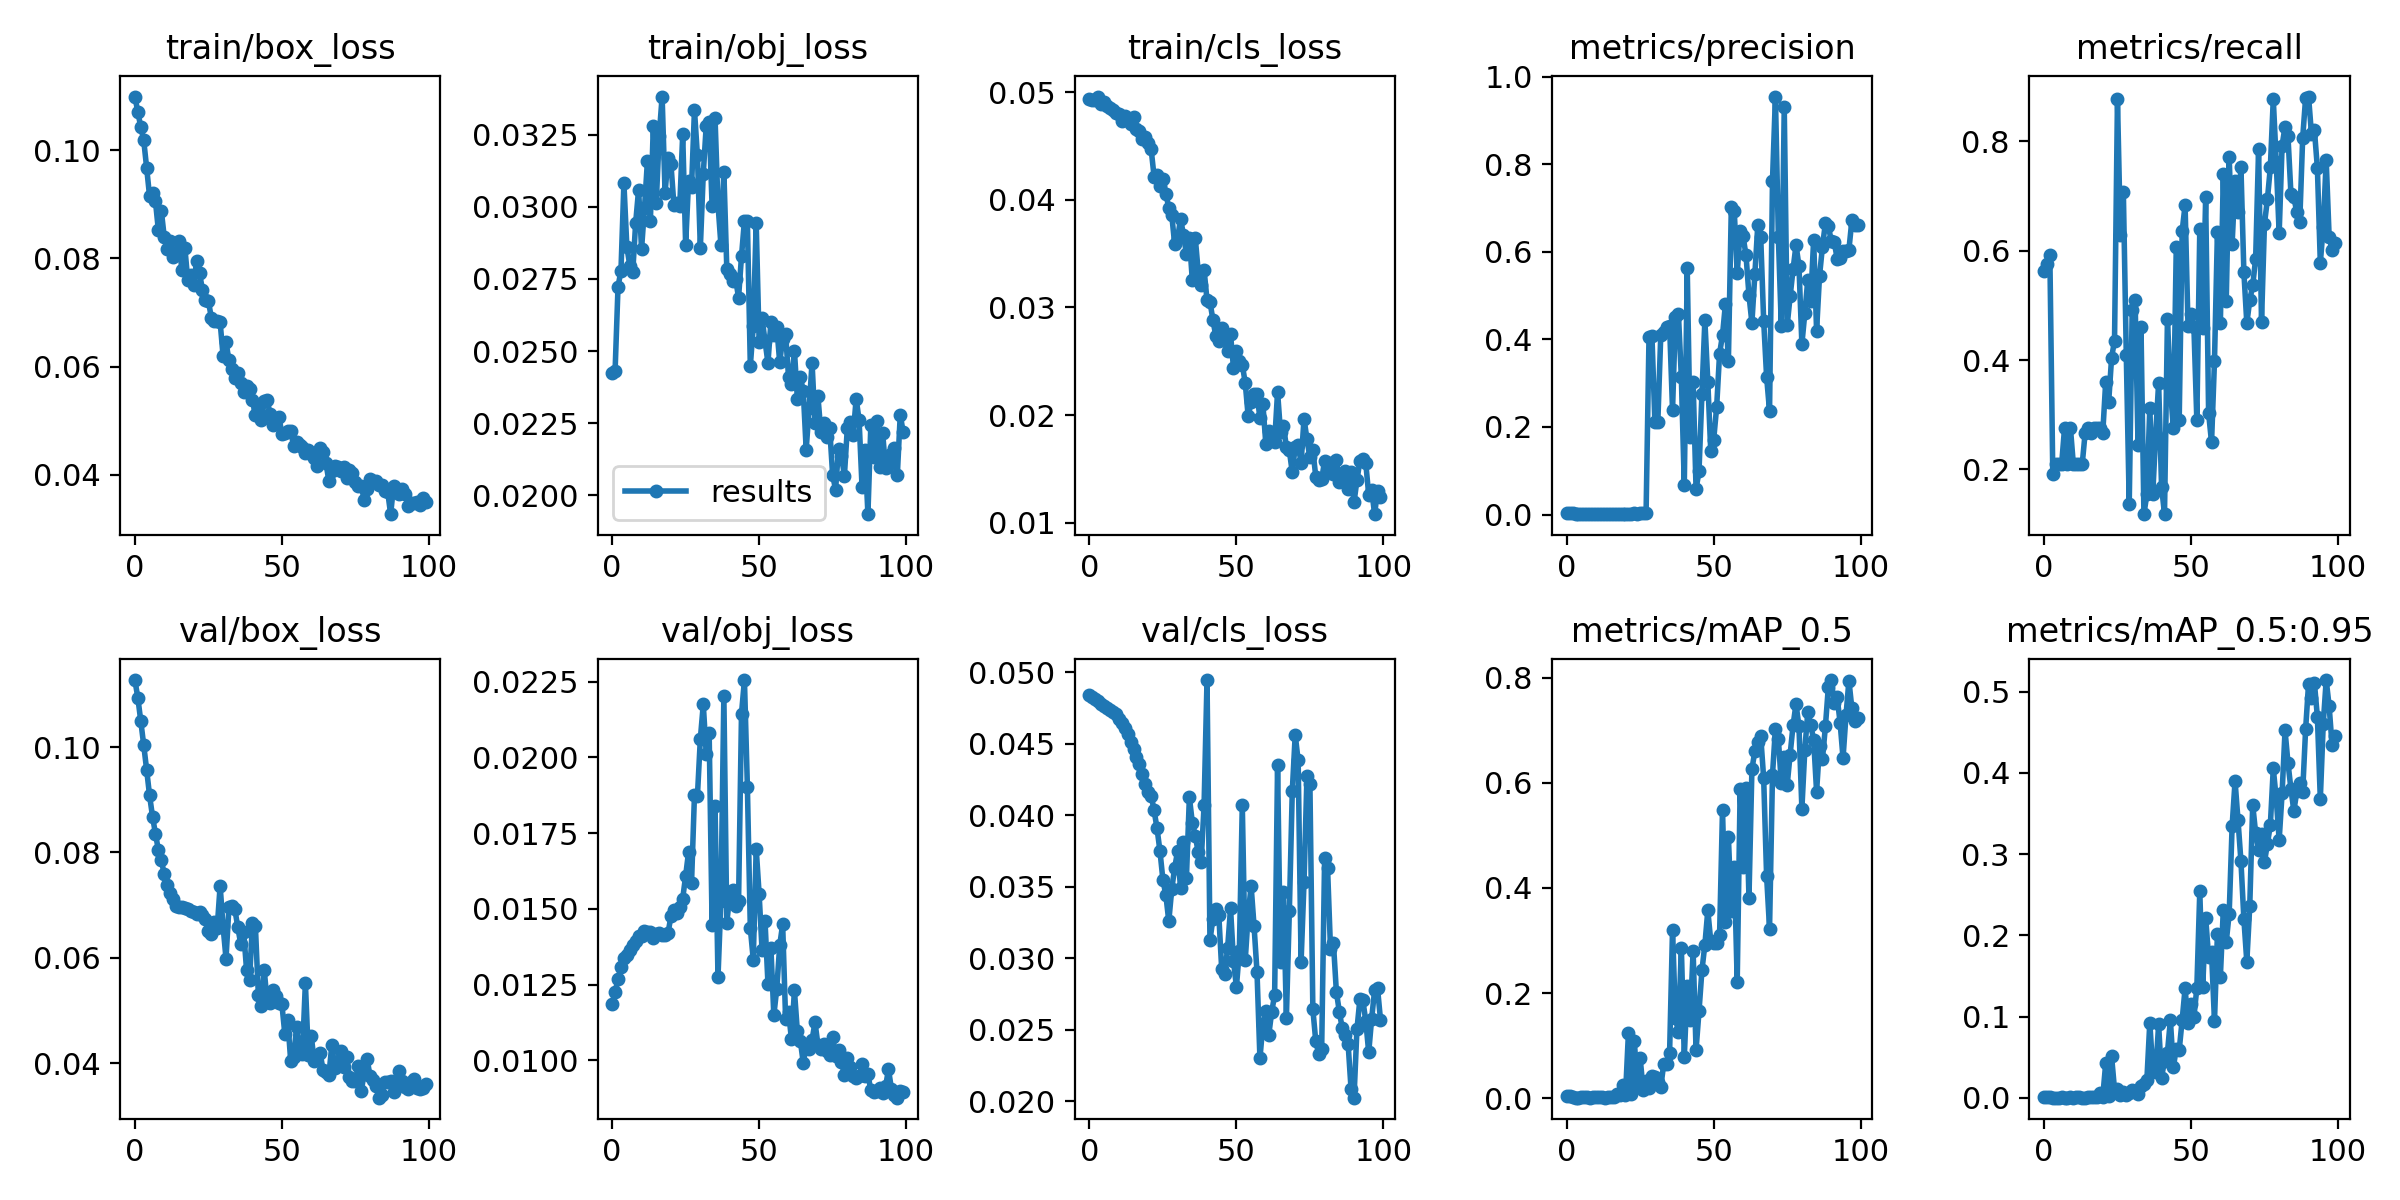

Values plotted in this chart, from the file beside it:
epoch, train/box_loss, train/obj_loss, train/cls_loss, metrics/precision, metrics/recall, metrics/mAP_0.5, metrics/mAP_0.5:0.95, val/box_loss, val/obj_loss, val/cls_loss, x/lr0, x/lr1, x/lr2
0, 0.1099, 0.02425, 0.04938, 0.003209, 0.5636, 0.003713, 0.001195, 0.1127, 0.01186, 0.04842, 0.0973, 0.0003, 0.0003
1, 0.1071, 0.02431, 0.04927, 0.002649, 0.5758, 0.003773, 0.001158, 0.1094, 0.01224, 0.04826, 0.09369, 0.0006931, 0.0006931
2, 0.1043, 0.02723, 0.0493, 0.002576, 0.5924, 0.002467, 0.0009598, 0.105, 0.01268, 0.04811, 0.09008, 0.001078, 0.001078
3, 0.1019, 0.02778, 0.0496, 0.0009354, 0.1909, 0.00117, 0.0003241, 0.1004, 0.01307, 0.04797, 0.08646, 0.001455, 0.001455
4, 0.09678, 0.03082, 0.04891, 0.001105, 0.2091, 0.001369, 0.0003593, 0.0957, 0.01337, 0.04779, 0.08282, 0.001825, 0.001825
5, 0.09151, 0.02862, 0.04907, 0.00114, 0.2091, 0.001727, 0.0004861, 0.09082, 0.01348, 0.0476, 0.07919, 0.002186, 0.002186
6, 0.09207, 0.02796, 0.04868, 0.001203, 0.2091, 0.002787, 0.0009879, 0.08681, 0.01366, 0.04748, 0.07554, 0.00254, 0.00254
7, 0.09056, 0.02773, 0.04854, 0.001338, 0.2758, 0.001715, 0.0004776, 0.08356, 0.0138, 0.04736, 0.07189, 0.002885, 0.002885
8, 0.08519, 0.02944, 0.04834, 0.001206, 0.2091, 0.00149, 0.0005105, 0.08042, 0.01395, 0.04721, 0.06822, 0.003223, 0.003223
9, 0.0888, 0.0306, 0.04806, 0.001499, 0.2758, 0.001932, 0.0005684, 0.07848, 0.01409, 0.04705, 0.06455, 0.003553, 0.003553
10, 0.08391, 0.02853, 0.04794, 0.001211, 0.2091, 0.00197, 0.000526, 0.07585, 0.0141, 0.04672, 0.06087, 0.003874, 0.003874
11, 0.08183, 0.02995, 0.04736, 0.001179, 0.2091, 0.00231, 0.0006477, 0.07378, 0.01426, 0.04642, 0.05719, 0.004188, 0.004188
12, 0.08314, 0.03159, 0.04777, 0.001161, 0.2091, 0.002292, 0.0006663, 0.07234, 0.01424, 0.04608, 0.05349, 0.004494, 0.004494
13, 0.08021, 0.0295, 0.04741, 0.00111, 0.2091, 0.001403, 0.0003702, 0.07108, 0.01424, 0.04565, 0.04979, 0.004792, 0.004792
14, 0.08096, 0.0328, 0.047, 0.001344, 0.2667, 0.002163, 0.0004936, 0.06978, 0.01404, 0.04513, 0.04608, 0.005082, 0.005082
15, 0.08325, 0.03014, 0.0477, 0.001334, 0.2758, 0.00285, 0.0006961, 0.06972, 0.01416, 0.04459, 0.04236, 0.005364, 0.005364
16, 0.07776, 0.03246, 0.04659, 0.001291, 0.2667, 0.002422, 0.0007915, 0.06961, 0.01418, 0.04404, 0.03864, 0.005639, 0.005639
17, 0.08198, 0.03382, 0.04635, 0.001368, 0.2758, 0.009046, 0.001335, 0.06943, 0.01413, 0.04358, 0.0349, 0.005905, 0.005905
18, 0.07594, 0.03048, 0.04566, 0.001419, 0.2758, 0.007021, 0.001414, 0.06923, 0.01414, 0.04291, 0.03116, 0.006163, 0.006163
19, 0.07685, 0.03169, 0.04588, 0.001369, 0.2758, 0.02463, 0.005972, 0.06885, 0.01419, 0.04216, 0.02741, 0.006414, 0.006414
20, 0.075, 0.03148, 0.04524, 0.001227, 0.2667, 0.005962, 0.001735, 0.06869, 0.01476, 0.04163, 0.02366, 0.006657, 0.006657
21, 0.07957, 0.03008, 0.04469, 0.001516, 0.3606, 0.1245, 0.0426, 0.06823, 0.01495, 0.04137, 0.01989, 0.006891, 0.006891
22, 0.0773, 0.03012, 0.04216, 0.001675, 0.3225, 0.008049, 0.002185, 0.06868, 0.01486, 0.04034, 0.01612, 0.007118, 0.007118
23, 0.07412, 0.03003, 0.04235, 0.003078, 0.4043, 0.1088, 0.05112, 0.0682, 0.01507, 0.03907, 0.01234, 0.007337, 0.007337
24, 0.07232, 0.03251, 0.04126, 0.001979, 0.4357, 0.02677, 0.01023, 0.06734, 0.01534, 0.03748, 0.008548, 0.007548, 0.007548
25, 0.07216, 0.02869, 0.0419, 0.004048, 0.8773, 0.07595, 0.01101, 0.06512, 0.01609, 0.03548, 0.007525, 0.007525, 0.007525
26, 0.06905, 0.0309, 0.04055, 0.002476, 0.6292, 0.01598, 0.003984, 0.06442, 0.01688, 0.03442, 0.007525, 0.007525, 0.007525
27, 0.06838, 0.03068, 0.03927, 0.002704, 0.7078, 0.03263, 0.00735, 0.0668, 0.01584, 0.03259, 0.007426, 0.007426, 0.007426
28, 0.06846, 0.03336, 0.0386, 0.4059, 0.4091, 0.01906, 0.003575, 0.06565, 0.01876, 0.03482, 0.007327, 0.007327, 0.007327
29, 0.0682, 0.03179, 0.03587, 0.4067, 0.1364, 0.04154, 0.00669, 0.07366, 0.01871, 0.03632, 0.007228, 0.007228, 0.007228
30, 0.06199, 0.02858, 0.03642, 0.2119, 0.4909, 0.04119, 0.01007, 0.06593, 0.02061, 0.03749, 0.007129, 0.007129, 0.007129
31, 0.06447, 0.03115, 0.03826, 0.2113, 0.5091, 0.03076, 0.009053, 0.05983, 0.02175, 0.03488, 0.00703, 0.00703, 0.00703
32, 0.06119, 0.03281, 0.03672, 0.4101, 0.2455, 0.02125, 0.004818, 0.0696, 0.02012, 0.03816, 0.006931, 0.006931, 0.006931
33, 0.05963, 0.03295, 0.03497, 0.4176, 0.4603, 0.06493, 0.01487, 0.06985, 0.0208, 0.03565, 0.006832, 0.006832, 0.006832
34, 0.05791, 0.03002, 0.03648, 0.429, 0.1182, 0.06553, 0.01656, 0.06922, 0.01445, 0.04125, 0.006733, 0.006733, 0.006733
35, 0.05874, 0.03308, 0.03251, 0.4314, 0.1545, 0.08626, 0.02215, 0.06582, 0.01838, 0.03949, 0.006634, 0.006634, 0.006634
36, 0.0569, 0.03009, 0.03647, 0.2387, 0.3129, 0.3209, 0.0926, 0.06265, 0.01274, 0.03854, 0.006535, 0.006535, 0.006535
37, 0.05538, 0.02868, 0.03335, 0.4517, 0.1545, 0.1518, 0.03456, 0.06497, 0.01527, 0.03743, 0.006436, 0.006436, 0.006436
38, 0.05641, 0.03122, 0.03204, 0.4588, 0.2636, 0.127, 0.03176, 0.05762, 0.02203, 0.03669, 0.006337, 0.006337, 0.006337
39, 0.05577, 0.02786, 0.03351, 0.3129, 0.3583, 0.2861, 0.09053, 0.05569, 0.01455, 0.0407, 0.006238, 0.006238, 0.006238
40, 0.05384, 0.02767, 0.03069, 0.06702, 0.1682, 0.07764, 0.02497, 0.06665, 0.01543, 0.04945, 0.006139, 0.006139, 0.006139
41, 0.05099, 0.02742, 0.03054, 0.5619, 0.1182, 0.2141, 0.04596, 0.06598, 0.01564, 0.03126, 0.00604, 0.00604, 0.00604
42, 0.05237, 0.02749, 0.02885, 0.1767, 0.4758, 0.1482, 0.05589, 0.0529, 0.01511, 0.03275, 0.005941, 0.005941, 0.005941
43, 0.05006, 0.02685, 0.02733, 0.3034, 0.3486, 0.2804, 0.09575, 0.05092, 0.01525, 0.03345, 0.005842, 0.005842, 0.005842
44, 0.05354, 0.02829, 0.02687, 0.05835, 0.2753, 0.09211, 0.03776, 0.05767, 0.02144, 0.03306, 0.005743, 0.005743, 0.005743
45, 0.05378, 0.02952, 0.0281, 0.09844, 0.6065, 0.1652, 0.06022, 0.05162, 0.02255, 0.02922, 0.005644, 0.005644, 0.005644
46, 0.05116, 0.02949, 0.02743, 0.2755, 0.2909, 0.2432, 0.05873, 0.05149, 0.01904, 0.02888, 0.005545, 0.005545, 0.005545
47, 0.04914, 0.02448, 0.02594, 0.4436, 0.636, 0.2921, 0.09587, 0.05378, 0.01437, 0.03069, 0.005446, 0.005446, 0.005446
48, 0.05028, 0.02586, 0.02751, 0.3036, 0.6833, 0.3573, 0.1348, 0.05265, 0.01332, 0.03349, 0.005347, 0.005347, 0.005347
49, 0.05073, 0.02943, 0.02438, 0.1448, 0.4619, 0.2989, 0.09226, 0.05147, 0.01698, 0.02983, 0.005248, 0.005248, 0.005248
50, 0.04758, 0.02531, 0.02595, 0.1712, 0.4849, 0.2955, 0.116, 0.05121, 0.01548, 0.028, 0.005149, 0.005149, 0.005149
51, 0.04765, 0.02613, 0.02499, 0.2449, 0.4607, 0.2952, 0.09914, 0.04557, 0.01362, 0.03052, 0.00505, 0.00505, 0.00505
52, 0.04815, 0.02534, 0.02469, 0.3672, 0.2896, 0.31, 0.1356, 0.04816, 0.01459, 0.04071, 0.004951, 0.004951, 0.004951
53, 0.04815, 0.02459, 0.02298, 0.4098, 0.6393, 0.5487, 0.2541, 0.04041, 0.01252, 0.02986, 0.004852, 0.004852, 0.004852
54, 0.04525, 0.026, 0.01989, 0.4812, 0.4591, 0.3347, 0.1367, 0.04111, 0.0137, 0.03304, 0.004753, 0.004753, 0.004753
55, 0.04611, 0.02556, 0.02124, 0.3503, 0.698, 0.4971, 0.2217, 0.04684, 0.01149, 0.03506, 0.004654, 0.004654, 0.004654
56, 0.04544, 0.02583, 0.02195, 0.7029, 0.3033, 0.3569, 0.1735, 0.04219, 0.01237, 0.03225, 0.004555, 0.004555, 0.004555
57, 0.04505, 0.02461, 0.02198, 0.6923, 0.2493, 0.4406, 0.1791, 0.0417, 0.0138, 0.02906, 0.004456, 0.004456, 0.004456
58, 0.04402, 0.02543, 0.01969, 0.5512, 0.3987, 0.221, 0.09431, 0.0552, 0.01449, 0.023, 0.004357, 0.004357, 0.004357
59, 0.04451, 0.02559, 0.02105, 0.6469, 0.6341, 0.5887, 0.202, 0.04161, 0.01136, 0.02535, 0.004258, 0.004258, 0.004258
... 40 more rows
